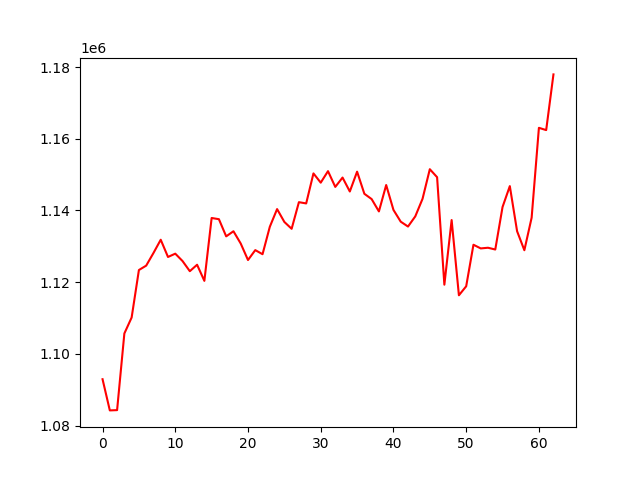

The data file committed next to this chart (first rows):
, 0
0, 1092931
1, 1084231
2, 1084308
3, 1105689
4, 1110139
5, 1123384
6, 1124610
7, 1128130
8, 1131836
9, 1127026
10, 1127950
11, 1125886
12, 1123062
13, 1124858
14, 1120363
15, 1137901
16, 1137565
17, 1132775
18, 1134199
19, 1130772
20, 1126176
21, 1128938
22, 1127795
23, 1135450
24, 1140384
25, 1136795
26, 1134885
27, 1142313
28, 1141962
29, 1150336
30, 1147757
31, 1150964
32, 1146571
33, 1149177
34, 1145289
35, 1150821
36, 1144650
37, 1143173
38, 1139733
39, 1147094
40, 1140157
41, 1136872
42, 1135513
43, 1138348
44, 1143251
45, 1151508
46, 1149284
47, 1119294
48, 1137326
49, 1116340
50, 1118850
51, 1130442
52, 1129414
53, 1129600
54, 1129106
55, 1140969
56, 1146793
57, 1134213
58, 1128909
59, 1137982
... 3 more rows
